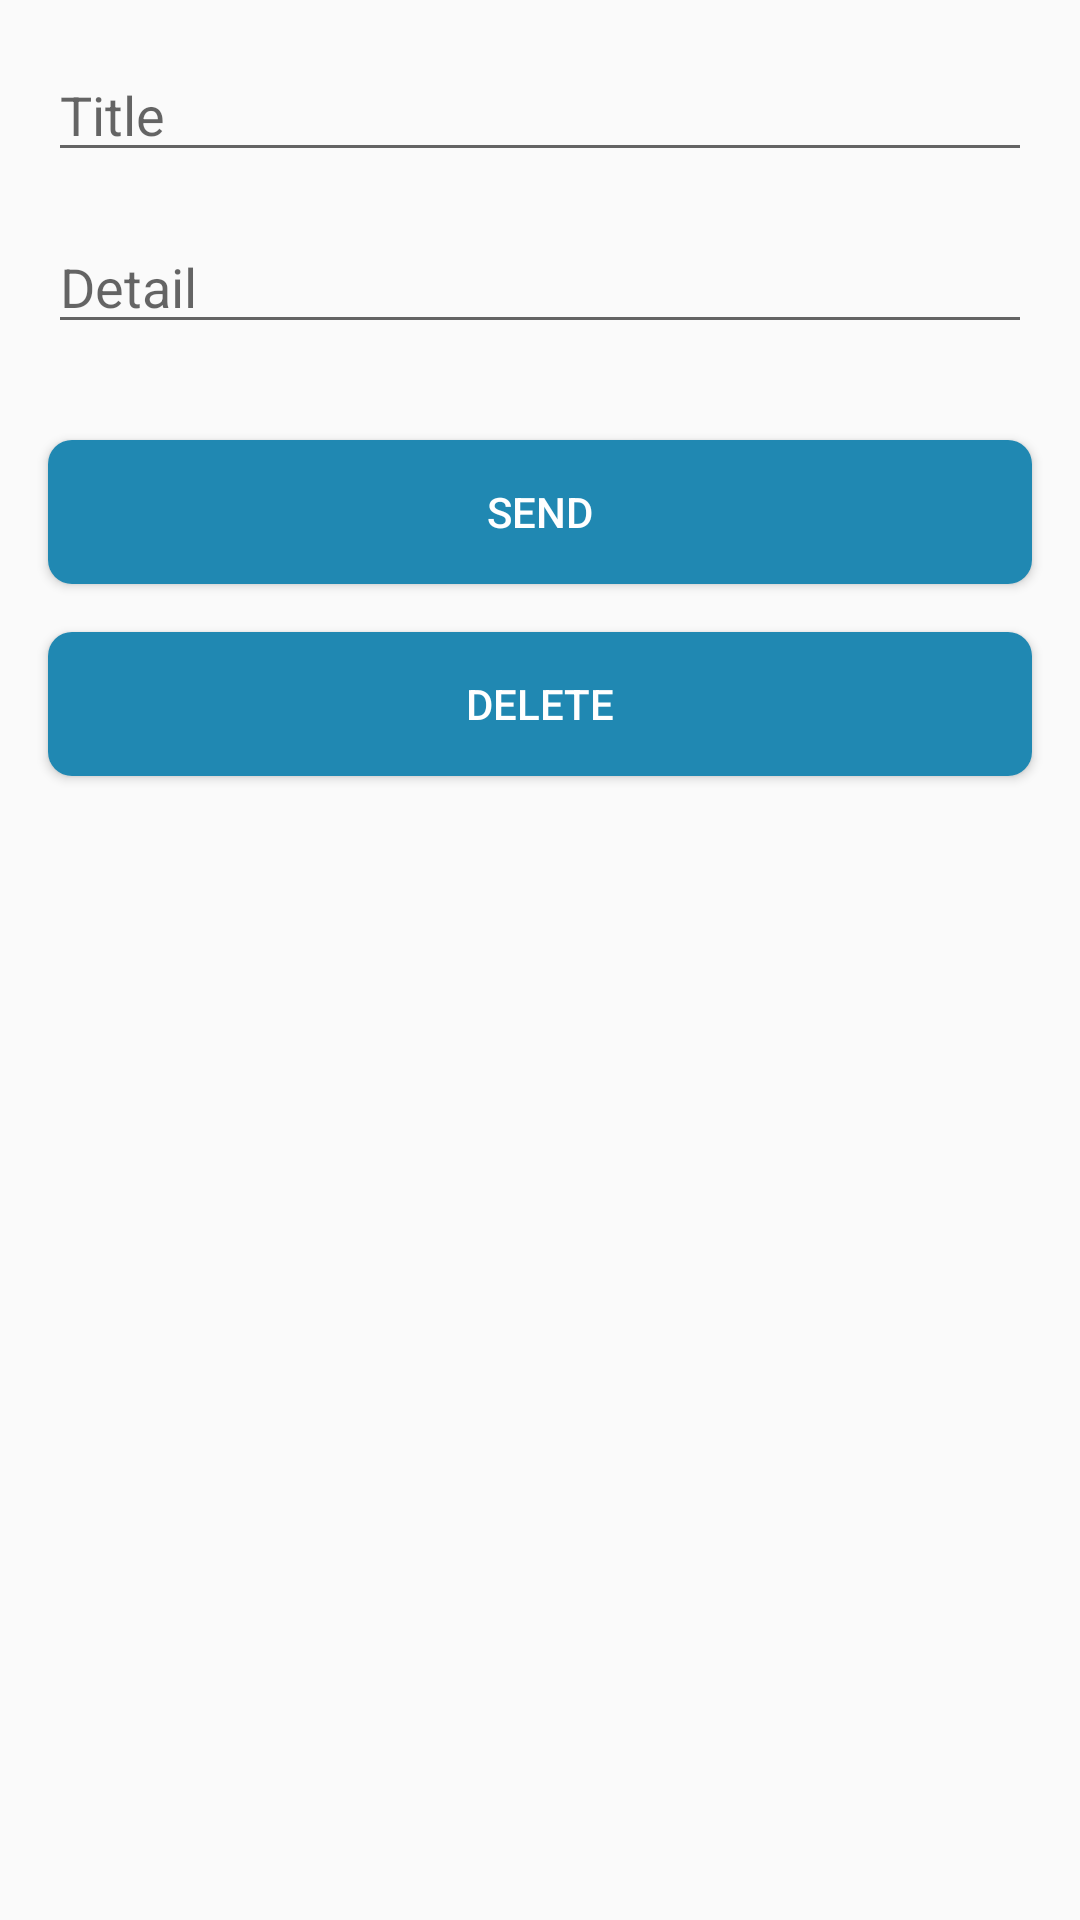

Write the Android layout XML for this screen, with the resource values it uses.
<!-- AndroidManifest.xml: application theme AppTheme -->
<!-- res/layout/delete_noticeboard.xml -->
<?xml version="1.0" encoding="utf-8"?>
<LinearLayout xmlns:android="http://schemas.android.com/apk/res/android"
    android:orientation="vertical" android:layout_width="match_parent"
    android:layout_height="match_parent">
    <EditText
        android:id="@+id/delete_title"
        android:layout_width="match_parent"
        android:layout_height="wrap_content"
        android:layout_marginRight="@dimen/layout_margin"
        android:layout_marginLeft="@dimen/layout_margin"
        android:layout_marginTop="@dimen/layout_margin"
        android:hint="Title"/>
    <EditText
        android:id="@+id/delete_detail"
        android:layout_width="match_parent"
        android:layout_height="wrap_content"
        android:layout_marginTop="@dimen/layout_margin"
        android:layout_marginLeft="@dimen/layout_margin"
        android:layout_marginRight="@dimen/layout_margin"
        android:hint="Detail"/>
    <ImageView
        android:id="@+id/delete_image"
        android:layout_width="match_parent"
        android:layout_height="wrap_content"
        android:layout_marginRight="@dimen/layout_margin"
        android:layout_marginLeft="@dimen/layout_margin"
        android:layout_marginTop="@dimen/layout_margin"/>
    <Button
        android:id="@+id/send_btn"
        android:layout_width="match_parent"
        android:layout_height="wrap_content"
        android:text="Send"
        android:background="@drawable/button_round_corner"
        android:layout_marginTop="@dimen/layout_margin"
        android:layout_marginLeft="@dimen/layout_margin"
        android:layout_marginRight="@dimen/layout_margin"
        android:textColor="@color/colorAccent" />
    <Button
        android:id="@+id/delete_btn"
        android:layout_width="match_parent"
        android:layout_height="wrap_content"
        android:text="Delete"
        android:background="@drawable/button_round_corner"
        android:layout_marginTop="@dimen/layout_margin"
        android:layout_marginLeft="@dimen/layout_margin"
        android:layout_marginRight="@dimen/layout_margin"
        android:textColor="@color/colorAccent" />

</LinearLayout>
<!-- resources referenced by this layout -->
<resources>
  <color name="colorAccent">#ffffff</color>
  <dimen name="layout_margin">16dp</dimen>
  <!-- drawable button_round_corner (drawable-v24) -->
  <?xml version="1.0" encoding="utf-8"?>
  <shape  xmlns:android="http://schemas.android.com/apk/res/android"
      android:shape="rectangle">
      <corners android:radius="8dp"/>
      <solid android:color="@color/colorPrimary"/>
  </shape>
  <style name="AppTheme" parent="Theme.AppCompat.Light.NoActionBar">
          
          <item name="colorPrimary">@color/colorPrimary</item>
          <item name="colorPrimaryDark">@color/colorPrimaryDark</item>
          <item name="colorAccent">@color/colorAccent</item>
      </style>
  <color name="colorPrimary">#2088B2</color>
  <color name="colorPrimaryDark">#2088B2</color>
</resources>
